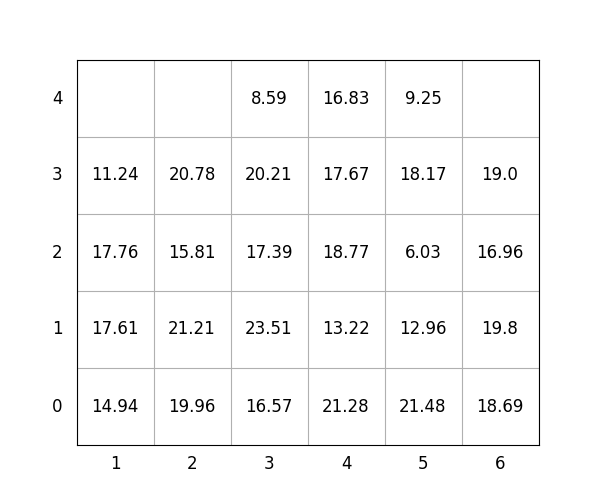

The table this chart was drawn from, first rows:
idx, loc_x, loc_y, loc_z, weight, group, score, seq, reloc, size(ft)
1, 6, 0, 0, 18.69, 3, 318.7, 1, 1.0, 20
2, 5, 0, 0, 21.48, 1, 121.5, 2, 1.0, 20
3, 5, 0, 1, 12.96, 2, 213, 3, 1.0, 20
4, 5, 0, 2, 6.03, 2, 206, 4, 1.0, 20
5, 5, 0, 3, 18.17, 3, 318.2, 5, 1.0, 20
6, 3, 0, 0, 16.57, 1, 116.6, 6, 1.0, 20
7, 1, 0, 0, 14.94, 0, 14.94, 7, 1.0, 20
8, 5, 0, 4, 9.25, 3, 309.2, 8, 1.0, 20
9, 6, 0, 1, 19.8, 3, 319.8, 9, 1.0, 20
10, 3, 0, 1, 23.51, 1, 123.5, 10, 1.0, 20
11, 4, 0, 0, 21.28, 2, 221.3, 11, 1.0, 20
12, 4, 0, 1, 13.22, 2, 213.2, 12, 1.0, 20
13, 3, 0, 2, 17.39, 2, 217.4, 13, 1.0, 20
14, 2, 0, 0, 19.96, 0, 19.96, 14, 0, 20
15, 3, 0, 3, 20.21, 2, 220.2, 15, 1.0, 20
16, 6, 0, 2, 16.96, 3, 317, 16, 1.0, 20
17, 3, 0, 4, 8.59, 2, 208.6, 17, 1.0, 20
18, 6, 0, 3, 19.0, 3, 319.0, 18, 1.0, 20
19, 4, 0, 2, 18.77, 2, 218.8, 19, 1.0, 20
20, 2, 0, 1, 21.21, 1, 121.2, 20, 1.0, 20
21, 4, 0, 3, 17.67, 2, 217.7, 21, 1.0, 20
22, 2, 0, 2, 15.81, 1, 115.8, 22, 1.0, 20
23, 1, 0, 1, 17.61, 0, 17.61, 23, 1.0, 20
24, 2, 0, 3, 20.78, 2, 220.8, 24, 1.0, 20
25, 1, 0, 2, 17.76, 0, 17.76, 25, 1.0, 20
26, 1, 0, 3, 11.24, 0, 11.24, 26, 1.0, 20
27, 4, 0, 4, 16.83, 2, 216.8, 27, 1.0, 20
